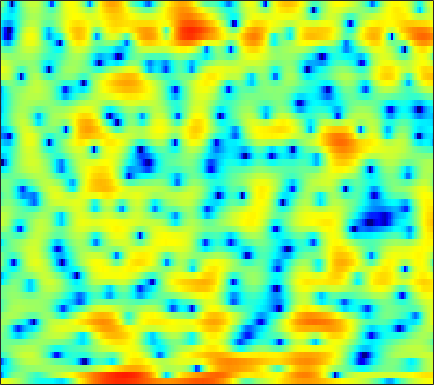

Data behind this chart, as committed beside it:
4.8711, 4.6518, 4.3386, 4.0094, 3.7394, 3.3211, 2.8494, 2.4627, 1.875, 1.1955, 0.43905, -0.17851, -1.0394, -1.9489, -2.6339, -3.496, -4.2091, -4.5711, -4.8796, -5.0381, -5.0746, -5.0833, -5.1965, -5.3925
-11.88, -8.82, -5.606, -3.378, -2.163, -0.9779, -0.2006, 0.1755, 0.4215, 0.4167, 0.1796, -0.1399, -0.7369, -1.446, -2.029, -2.773, -3.272, -3.359, -3.038, -2.342, -1.456, -0.7657, 0.1072, 0.8851
-7.07, -6.621, -5.775, -4.785, -4.027, -3.044, -2.157, -1.57, -0.9015, -0.3456, 0.05368, 0.2945, 0.5289, 0.6872, 0.7678, 0.8409, 0.8976, 0.9333, 0.994, 1.059, 1.119, 1.165, 1.209, 1.238
-13.65, -10.58, -7.614, -5.375, -4.005, -2.479, -1.228, -0.4488, 0.4426, 1.156, 1.702, 2.015, 2.317, 2.486, 2.531, 2.491, 2.344, 2.168, 1.859, 1.461, 0.9904, 0.6063, 0.0688, -0.4641
-3.641, -3.046, -2.151, -1.216, -0.5278, 0.3359, 1.1, 1.599, 2.175, 2.63, 2.959, 3.127, 3.245, 3.23, 3.129, 2.859, 2.419, 1.967, 1.174, 0.1307, -1.23, -2.505, -4.647, -7.564
-1.335, -0.9649, -0.4993, -0.06387, 0.2403, 0.6203, 0.9767, 1.22, 1.509, 1.757, 1.949, 2.051, 2.127, 2.123, 2.072, 1.911, 1.639, 1.351, 0.8381, 0.1822, -0.6293, -1.328, -2.357, -3.424
-0.8742, -0.7713, -0.7236, -0.748, -0.8058, -0.9097, -0.9934, -1.021, -0.9861, -0.8559, -0.6355, -0.4269, -0.1141, 0.1964, 0.414, 0.6644, 0.8599, 0.9706, 1.055, 1.065, 1.007, 0.9304, 0.784, 0.619
-0.1384, -0.5713, -1.34, -2.338, -3.267, -4.694, -6.207, -7.19, -7.857, -7.495, -6.409, -5.466, -4.247, -3.158, -2.424, -1.538, -0.7473, -0.1955, 0.4779, 1.077, 1.602, 1.937, 2.305, 2.589
0.6924, 0.08118, -1.012, -2.488, -3.91, -6.379, -9.72, -12.74, -15.12, -12.97, -10.43, -9.137, -8.078, -7.424, -6.982, -6.141, -4.879, -3.741, -2.177, -0.7251, 0.5285, 1.321, 2.192, 2.863
1.479, 1.378, 1.059, 0.5633, 0.067, -0.705, -1.54, -2.163, -2.977, -3.749, -4.601, -5.47, -7.248, -10.29, -14.29, -20.68, -12.35, -8.028, -4.302, -1.81, -0.07694, 0.8649, 1.765, 2.349
0.09297, 0.7153, 1.312, 1.663, 1.795, 1.824, 1.727, 1.582, 1.275, 0.8633, 0.3694, -0.03425, -0.5955, -1.128, -1.416, -1.506, -1.228, -0.8295, -0.2033, 0.3708, 0.7772, 0.918, 0.8415, 0.4394
-2.288, -1.273, -0.1807, 0.6293, 1.079, 1.504, 1.755, 1.863, 1.921, 1.886, 1.773, 1.671, 1.526, 1.404, 1.316, 1.236, 1.178, 1.13, 1.048, 0.8852, 0.5836, 0.2238, -0.484, -1.531
-2.221, -1.412, -0.5313, 0.1487, 0.5523, 0.9606, 1.223, 1.333, 1.406, 1.415, 1.372, 1.317, 1.239, 1.177, 1.152, 1.129, 1.118, 1.095, 1.029, 0.8885, 0.6315, 0.3502, -0.1668, -0.8621
-0.7877, -0.4298, -0.006986, 0.354, 0.5596, 0.743, 0.8083, 0.7632, 0.5858, 0.2966, -0.04053, -0.296, -0.5823, -0.7119, -0.6668, -0.4272, -0.05515, 0.2623, 0.6637, 0.9656, 1.135, 1.16, 1.053, 0.7854
-0.7109, -0.5728, -0.2543, 0.09428, 0.314, 0.4631, 0.441, 0.2708, -0.2574, -1.169, -2.508, -3.85, -5.931, -7.58, -7.361, -5.31, -2.923, -1.42, 0.1386, 1.257, 2.004, 2.351, 2.576, 2.575
-6.89, -5.687, -3.811, -2.274, -1.415, -0.6283, -0.2622, -0.2262, -0.4835, -1.177, -2.408, -3.695, -5.871, -7.734, -7.453, -4.956, -2.263, -0.6234, 1.022, 2.179, 2.922, 3.25, 3.421, 3.33
-9.173, -7.615, -5.549, -4.035, -3.221, -2.395, -1.78, -1.434, -1.042, -0.7212, -0.5157, -0.4038, -0.2401, 0.02748, 0.3399, 0.8998, 1.552, 2.024, 2.538, 2.864, 2.966, 2.888, 2.58, 2.043
-1.742, -2.454, -3.371, -4.299, -4.991, -5.656, -5.471, -4.725, -3.275, -1.726, -0.3141, 0.5661, 1.519, 2.289, 2.752, 3.227, 3.517, 3.625, 3.595, 3.345, 2.84, 2.292, 1.326, 0.06489
0.237, -0.9059, -2.755, -5.253, -7.981, -14.29, -18.69, -11.54, -5.901, -2.503, -0.193, 1.118, 2.449, 3.378, 3.865, 4.255, 4.38, 4.298, 3.955, 3.335, 2.445, 1.567, 0.1145, -1.702
-0.2809, -0.8369, -1.573, -2.293, -2.746, -3.141, -2.963, -2.423, -1.369, -0.1161, 1.073, 1.841, 2.703, 3.322, 3.619, 3.799, 3.719, 3.479, 2.915, 2.061, 0.9041, -0.168, -1.852, -3.757
-3.175, -2.63, -1.96, -1.42, -1.05, -0.5834, -0.128, 0.2749, 0.8531, 1.454, 2.054, 2.48, 2.948, 3.298, 3.45, 3.489, 3.297, 2.989, 2.329, 1.364, 0.02853, -1.24, -3.397, -6.232
-6.658, -4.586, -2.796, -1.647, -1.078, -0.4949, -0.06329, 0.2036, 0.597, 1.022, 1.5, 1.887, 2.365, 2.774, 3.005, 3.164, 3.128, 2.955, 2.503, 1.769, 0.7521, -0.2027, -1.776, -3.674
-2.184, -1.81, -1.423, -1.274, -1.337, -1.661, -2.111, -2.47, -2.742, -2.52, -1.795, -1.053, 0.04439, 1.03, 1.647, 2.26, 2.619, 2.728, 2.662, 2.365, 1.859, 1.365, 0.6153, -0.1863
1.449, 1.14, 0.5829, -0.2482, -1.097, -2.738, -5.202, -7.915, -13.86, -15.97, -9.052, -5.654, -2.622, -0.5559, 0.5702, 1.659, 2.373, 2.697, 2.888, 2.844, 2.576, 2.245, 1.668, 0.9786
3.168, 2.775, 2.109, 1.235, 0.4252, -0.8898, -2.486, -3.736, -5.141, -5.375, -4.361, -3.173, -1.591, -0.2463, 0.5783, 1.45, 2.096, 2.413, 2.645, 2.643, 2.407, 2.059, 1.319, 0.2335
2.919, 2.685, 2.292, 1.791, 1.344, 0.7143, 0.03756, -0.4243, -0.9039, -1.204, -1.248, -1.161, -0.8912, -0.5276, -0.2266, 0.2077, 0.6234, 0.9215, 1.246, 1.429, 1.425, 1.264, 0.7729, -0.08485
1.394, 1.46, 1.435, 1.269, 1.042, 0.6224, 0.1274, -0.3062, -0.8837, -1.468, -1.998, -2.367, -2.819, -3.146, -3.25, -3.135, -2.668, -2.098, -1.199, -0.3, 0.4348, 0.8329, 1.157, 1.222
-1.111, -0.4629, 0.03825, 0.1571, 0.02626, -0.4527, -1.175, -1.853, -2.878, -3.914, -4.982, -5.787, -7.071, -8.82, -10.54, -12.62, -11.18, -8.386, -4.934, -2.285, -0.3334, 0.7672, 1.844, 2.565
-2.515, -1.478, -0.7405, -0.6494, -0.9145, -1.789, -3.234, -4.712, -7.171, -9.674, -11.03, -10.9, -10.39, -10.56, -11.21, -11.93, -10.27, -7.653, -4.263, -1.566, 0.4497, 1.622, 2.759, 3.531
-0.7563, -0.4097, -0.2374, -0.4422, -0.8992, -1.91, -3.578, -5.321, -8.722, -13.34, -15.1, -12.22, -8.82, -6.568, -5.307, -3.896, -2.543, -1.514, -0.153, 1.085, 2.127, 2.745, 3.351, 3.689
-0.1922, -0.2173, -0.3033, -0.4743, -0.7181, -1.164, -1.773, -2.3, -2.987, -3.492, -3.575, -3.297, -2.63, -1.779, -1.125, -0.2955, 0.4784, 0.9947, 1.591, 2.057, 2.38, 2.496, 2.503, 2.318
-1.687, -1.768, -1.707, -1.523, -1.317, -1.069, -0.8207, -0.6669, -0.439, -0.2064, 0.08873, 0.3322, 0.7159, 1.122, 1.411, 1.758, 2.028, 2.163, 2.234, 2.163, 1.917, 1.619, 1.036, 0.2638
-6.338, -6.344, -5.501, -4.206, -3.16, -1.917, -0.833, -0.15, 0.6363, 1.303, 1.857, 2.2, 2.585, 2.869, 3.023, 3.131, 3.111, 3.006, 2.736, 2.293, 1.634, 0.9977, -0.1047, -1.548
-25.62, -21.62, -11.87, -7.416, -5.26, -3.036, -1.37, -0.3203, 0.7985, 1.711, 2.421, 2.849, 3.266, 3.516, 3.598, 3.567, 3.378, 3.128, 2.65, 2.009, 1.2, 0.4667, -0.6863, -2.119
-7.946, -7.979, -7.135, -5.744, -4.548, -3.04, -1.609, -0.6405, 0.5308, 1.501, 2.29, 2.747, 3.172, 3.39, 3.405, 3.238, 2.865, 2.459, 1.766, 0.9416, 0.0575, -0.6243, -1.482, -2.259
-5.395, -5.613, -5.549, -5.059, -4.421, -3.284, -1.936, -0.9209, 0.4038, 1.565, 2.506, 3.03, 3.494, 3.674, 3.619, 3.284, 2.639, 1.957, 0.7874, -0.6489, -2.234, -3.326, -4.336, -4.489
-7.359, -7.954, -8.752, -9.125, -8.691, -6.641, -4.007, -2.071, 0.1017, 1.832, 3.099, 3.793, 4.365, 4.546, 4.449, 3.992, 3.148, 2.214, 0.5035, -1.955, -5.647, -10.04, -22.5, -12.92
-11.72, -11.58, -13.12, -17.48, -20.12, -11.67, -5.892, -3.001, -0.1402, 1.866, 3.239, 3.921, 4.442, 4.565, 4.417, 3.939, 3.172, 2.423, 1.19, -0.2901, -1.984, -3.182, -4.235, -4.094
-9.426, -8.394, -7.342, -6.402, -5.386, -3.69, -1.79, -0.3514, 1.239, 2.48, 3.304, 3.623, 3.696, 3.406, 2.973, 2.209, 1.361, 0.8054, 0.251, -0.04872, -0.1722, -0.1927, -0.1516, -0.1076
-5.926, -5.096, -3.884, -2.668, -1.706, -0.4982, 0.638, 1.413, 2.237, 2.792, 3.01, 2.905, 2.365, 1.279, 0.07623, -2.142, -4.966, -6.772, -6.667, -4.432, -2.28, -1.064, 0.1134, 0.8387
-6.899, -5.504, -3.823, -2.318, -1.365, -0.2027, 0.77, 1.329, 1.917, 2.22, 2.204, 1.969, 1.287, 0.1019, -1.201, -3.628, -6.947, -9.349, -8.904, -5.723, -3.062, -1.607, -0.2003, 0.7407
-8.22, -6.545, -4.662, -3.082, -2.045, -0.8789, 0.07181, 0.6551, 1.23, 1.578, 1.691, 1.62, 1.319, 0.8116, 0.3108, -0.4344, -1.098, -1.415, -1.493, -1.188, -0.6546, -0.2322, 0.2501, 0.6075
-7.644, -6.437, -4.88, -3.428, -2.433, -1.298, -0.342, 0.2611, 0.8798, 1.338, 1.639, 1.758, 1.802, 1.73, 1.626, 1.449, 1.264, 1.14, 1.012, 0.9225, 0.8404, 0.7586, 0.5914, 0.3291
-8.354, -6.892, -5.04, -3.432, -2.432, -1.276, -0.3647, 0.1755, 0.7825, 1.262, 1.643, 1.88, 2.13, 2.298, 2.378, 2.422, 2.388, 2.314, 2.158, 1.92, 1.581, 1.251, 0.6966, -0.04035
-9.433, -6.734, -4.262, -2.603, -1.69, -0.8391, -0.2952, -0.00501, 0.3113, 0.616, 0.9795, 1.303, 1.761, 2.198, 2.464, 2.706, 2.805, 2.783, 2.619, 2.316, 1.888, 1.48, 0.8033, -0.05219
-2.35, -1.532, -0.6087, -0.02718, 0.1457, -0.01685, -0.5432, -1.118, -1.981, -2.433, -2.015, -1.227, 0.04663, 1.195, 1.86, 2.442, 2.695, 2.685, 2.439, 1.995, 1.438, 0.9967, 0.4134, -0.1218
3.315, 3.25, 3.064, 2.67, 2.131, 1.016, -0.7949, -2.878, -7.54, -20.29, -12.29, -6.283, -2.2, 0.08398, 1.135, 1.887, 2.028, 1.78, 1.036, -0.1371, -1.576, -2.588, -3.329, -3.115
4.629, 4.353, 3.895, 3.292, 2.721, 1.782, 0.5798, -0.4945, -1.899, -2.792, -2.605, -1.897, -0.7342, 0.2288, 0.6748, 0.8576, 0.5122, -0.1215, -1.566, -3.906, -7.718, -12.78, -37.75, -12.24
3.48, 3.196, 2.811, 2.391, 2.068, 1.618, 1.183, 0.8686, 0.549, 0.3822, 0.3849, 0.4625, 0.6079, 0.6938, 0.6633, 0.3975, -0.1448, -0.7616, -1.896, -3.322, -4.922, -6.014, -6.741, -6.366
1.677, 1.388, 1.052, 0.8153, 0.7176, 0.6723, 0.7384, 0.8511, 1.04, 1.251, 1.436, 1.551, 1.635, 1.598, 1.472, 1.154, 0.6581, 0.1742, -0.5837, -1.44, -2.299, -2.879, -3.439, -3.741
-0.7733, -1.331, -1.925, -2.132, -2.003, -1.457, -0.6711, 0.001975, 0.8747, 1.654, 2.3, 2.672, 2.993, 3.099, 3.026, 2.75, 2.253, 1.744, 0.9367, 0.008584, -0.9639, -1.688, -2.655, -3.567
-4.726, -6.636, -9.182, -10.33, -9.334, -6.629, -3.872, -2.071, 0.0134, 1.692, 2.998, 3.726, 4.375, 4.675, 4.676, 4.369, 3.728, 3.042, 1.845, 0.4273, -1.112, -2.226, -3.624, -4.964
-8.239, -11.41, -16.89, -20.81, -17.87, -12.4, -7.641, -4.667, -1.5, 0.9561, 2.754, 3.772, 4.69, 5.139, 5.188, 4.835, 3.999, 3.032, 1.197, -1.41, -4.957, -8.08, -10.38, -8.729
-8.404, -11.12, -16.16, -26.96, -27.46, -15.12, -9.302, -6.211, -2.947, -0.4415, 1.464, 2.519, 3.526, 4.075, 4.186, 3.959, 3.261, 2.386, 0.7358, -1.577, -4.627, -7.144, -8.683, -6.75
-6.211, -7.511, -9.127, -10.11, -10.04, -8.843, -6.927, -5.351, -3.359, -1.599, -0.1157, 0.772, 1.677, 2.252, 2.454, 2.443, 2.119, 1.688, 0.9067, -0.009255, -0.9101, -1.44, -1.732, -1.52
-3.658, -4.469, -5.45, -6.138, -6.341, -6.135, -5.418, -4.601, -3.331, -2.027, -0.8439, -0.04738, 0.7833, 1.356, 1.625, 1.745, 1.631, 1.426, 1.004, 0.4804, -0.03437, -0.3552, -0.6027, -0.5686
-1.324, -2.517, -4.284, -6.127, -7.313, -7.931, -6.988, -5.668, -3.731, -1.992, -0.5402, 0.3361, 1.237, 1.848, 2.131, 2.28, 2.175, 1.929, 1.397, 0.6451, -0.2847, -1.029, -1.931, -2.359
0.9856, -0.4891, -3.094, -6.981, -11.7, -22.14, -11.21, -6.879, -3.425, -1.184, 0.3557, 1.185, 2.006, 2.551, 2.787, 2.911, 2.786, 2.494, 1.813, 0.6948, -1.061, -2.993, -7.069, -14.28
